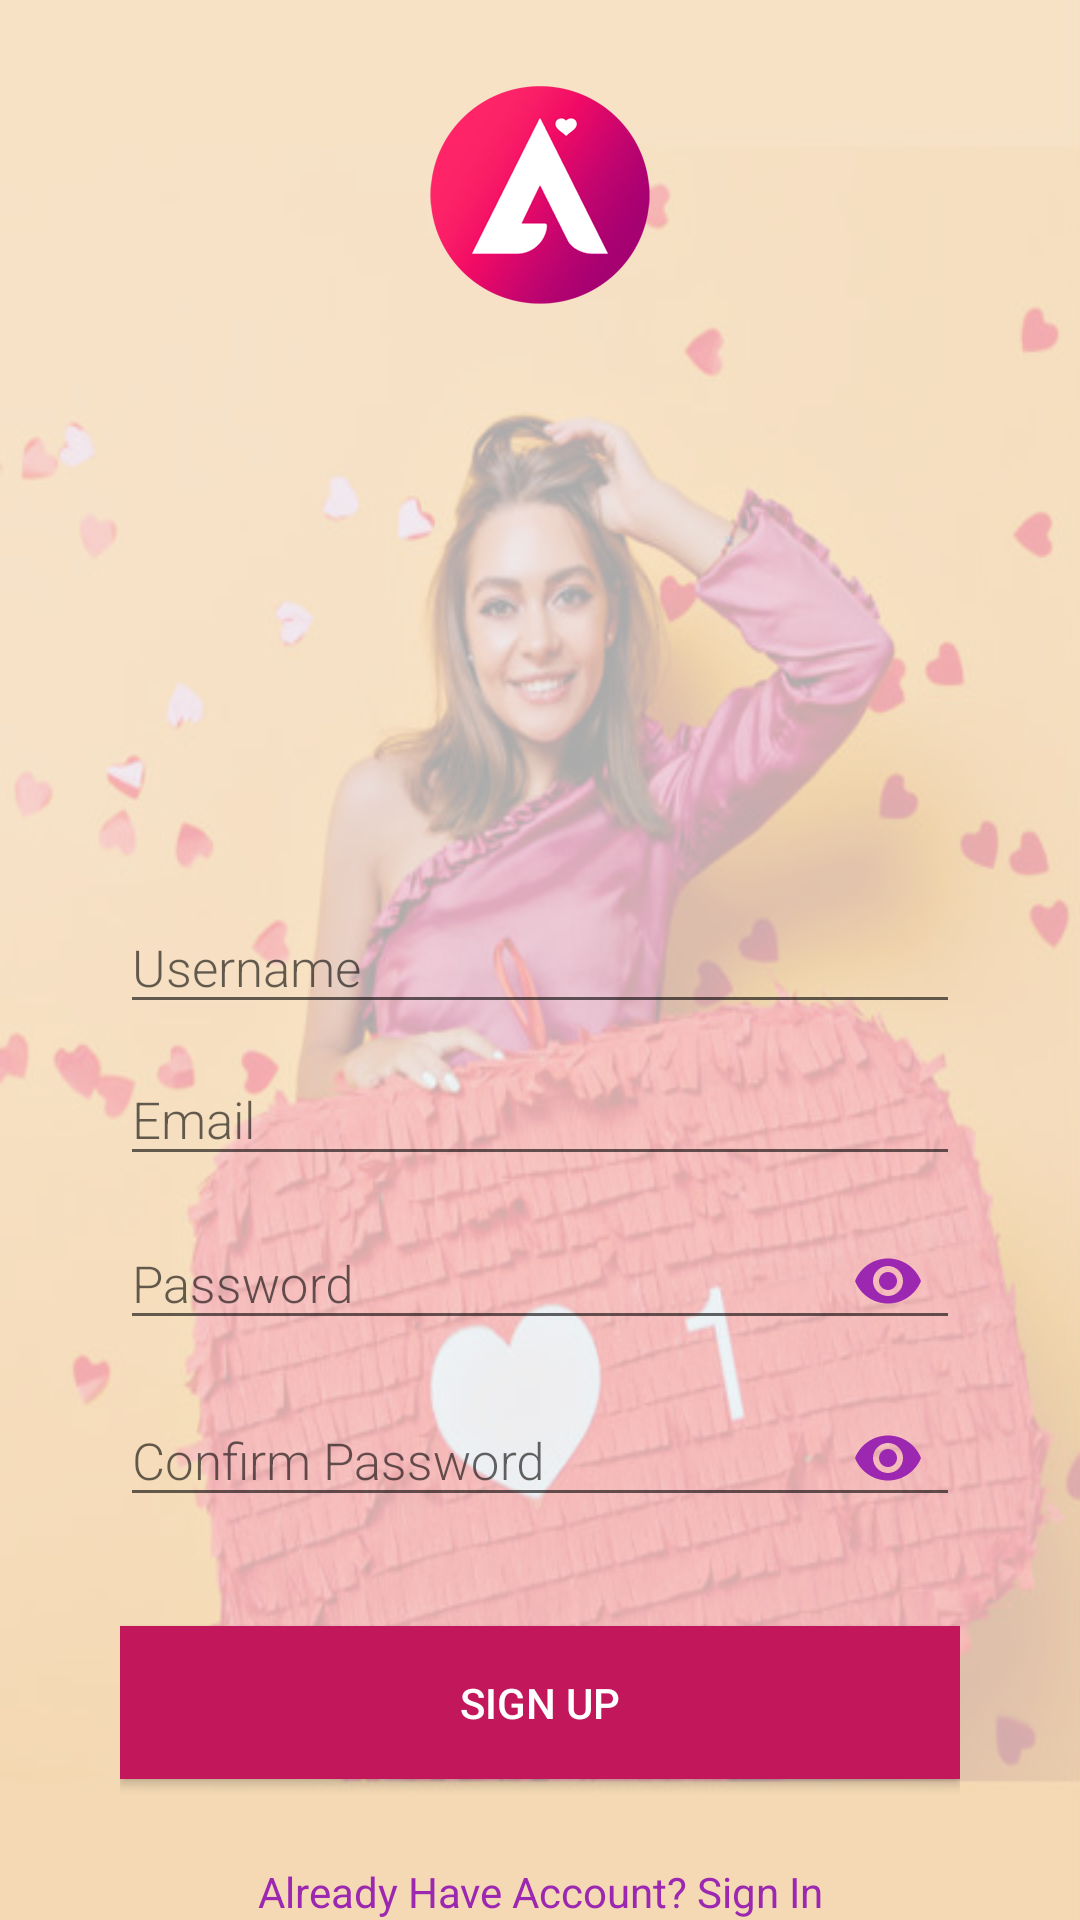

Android layout source for this screen:
<!-- AndroidManifest.xml: activity theme AppTheme.NoActionBar -->
<!-- res/layout/activity_register.xml -->
<?xml version="1.0" encoding="utf-8"?>
<RelativeLayout xmlns:android="http://schemas.android.com/apk/res/android"
    xmlns:app="http://schemas.android.com/apk/res-auto"
    android:layout_width="match_parent"
    android:layout_height="wrap_content"
    android:background="@drawable/aurelia_login_bg"
    >

    <View
        android:layout_width="match_parent"
        android:layout_height="match_parent"
        android:alpha="0.7"
        android:background="#F5F5F5" />


    <ImageView
        android:layout_width="100dp"
        android:layout_height="100dp"
        android:layout_below="@+id/textView2"
        android:layout_centerHorizontal="true"
        android:layout_marginTop="16dp"
        android:src="@drawable/logo_app_300_x_300" />

    <TextView
        android:id="@+id/textView2"
        style="@style/TextAppearance.AppCompat.Title"
        android:layout_width="match_parent"
        android:layout_height="wrap_content"
        android:layout_below="@id/ivLogo"
        android:gravity="center_horizontal"
        android:text="@string/app_name"
        android:textColor="@color/colorWhite"
        android:visibility="gone" />

    <ImageView
        android:id="@+id/ivLogo"
        android:layout_width="90dp"
        android:layout_height="90dp"
        android:layout_centerHorizontal="true"
        android:layout_marginTop="80dp"
        android:visibility="gone" />

    <LinearLayout
        android:layout_width="match_parent"
        android:layout_height="wrap_content"
        android:layout_alignParentBottom="true"
        android:orientation="vertical"
        android:layout_marginLeft="40dp"
        android:layout_marginRight="40dp">

        <android.support.design.widget.TextInputLayout
            android:layout_width="match_parent"
            android:layout_height="wrap_content">

            <android.support.design.widget.TextInputEditText
                android:id="@+id/etUsername"
                android:layout_width="match_parent"
                android:layout_height="wrap_content"
                android:fontFamily="sans-serif-light"
                android:hint="@string/username"
                android:inputType="textEmailAddress"
                android:textSize="17sp" />

        </android.support.design.widget.TextInputLayout>


        <android.support.design.widget.TextInputLayout
            android:id="@+id/tilUsername"
            android:layout_width="match_parent"
            android:layout_height="wrap_content">

            <android.support.design.widget.TextInputEditText
                android:id="@+id/etEmail"
                android:layout_width="match_parent"
                android:layout_height="wrap_content"
                android:fontFamily="sans-serif-light"
                android:hint="@string/email"
                android:inputType="textEmailAddress"
                android:textSize="17sp" />

        </android.support.design.widget.TextInputLayout>

        <android.support.design.widget.TextInputLayout
            android:layout_width="match_parent"
            android:layout_height="wrap_content"

            app:passwordToggleContentDescription="show"
            app:passwordToggleDrawable="@drawable/toggle_pass"
            app:passwordToggleEnabled="true"
            app:passwordToggleTint="@color/colorAccent">

            <android.support.design.widget.TextInputEditText
                android:fontFamily="sans-serif-light"
                android:textSize="17sp"
                android:id="@+id/etpassword"
                android:layout_width="match_parent"
                android:layout_height="wrap_content"
                android:layout_marginTop="16dp"
                android:singleLine="true"
                android:hint="@string/password"
                android:inputType="textPassword"/>

        </android.support.design.widget.TextInputLayout>

        <android.support.design.widget.TextInputLayout
            android:layout_width="match_parent"
            android:layout_height="wrap_content"

            app:passwordToggleContentDescription="show"
            app:passwordToggleDrawable="@drawable/toggle_pass"
            app:passwordToggleEnabled="true"
            app:passwordToggleTint="@color/colorAccent">

            <android.support.design.widget.TextInputEditText
                android:fontFamily="sans-serif-light"
                android:textSize="17sp"
                android:id="@+id/etpasswordConfirm"
                android:layout_width="match_parent"
                android:layout_height="wrap_content"
                android:layout_marginTop="16dp"
                android:singleLine="true"
                android:hint="@string/confirm_password"
                android:inputType="textPassword"/>

        </android.support.design.widget.TextInputLayout>


        <Button
            android:id="@+id/signin"
            android:layout_width="match_parent"
            android:layout_height="wrap_content"
            android:layout_alignParentBottom="true"
            android:layout_marginBottom="28dp"

            android:layout_marginTop="32dp"
            android:background="@color/colorPrimaryDark"
            android:gravity="center"
            android:padding="16dp"
            android:text="@string/sign_up"
            android:textColor="#fff"


            />

        <TextView
            android:layout_width="match_parent"
            android:layout_height="wrap_content"
            android:gravity="center_horizontal"
            android:text="Already Have Account? Sign In"
            android:textColor="@color/colorAccent" />


    </LinearLayout>


</RelativeLayout>
<!-- resources referenced by this layout -->
<resources>
  <color name="colorAccent">#9c27b0</color>
  <color name="colorPrimaryDark">#C2185B</color>
  <color name="colorWhite">#FFFFFF</color>
  <!-- drawable aurelia_login_bg: jpg bitmap (drawable, 65506 bytes) -->
  <!-- drawable logo_app_300_x_300: png bitmap (drawable, 22426 bytes) -->
  <string name="app_name">Aurelia</string>
  <string name="confirm_password">Confirm Password</string>
  <string name="email">Email</string>
  <string name="password">Password</string>
  <string name="sign_up">SIGN UP</string>
  <string name="username">Username</string>
  <style name="AppTheme.NoActionBar">
          <item name="windowActionBar">false</item>
          <item name="windowNoTitle">true</item>
      </style>
</resources>
